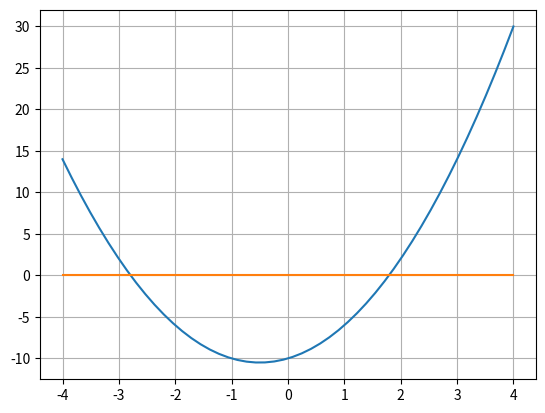

Write the Python code that produced this figure.
import numpy as np
import matplotlib.pyplot as plt

# optimize
from scipy.optimize import fsolve
def f(x):
    y = 2*x**2 + 2*x - 10
    return y
x = np.linspace(-4,4)
plt.plot(x,f(x))
plt.plot(x,np.zeros(len(x)))
plt.grid(True)
plt.show()

x = fsolve(f,2)
print(x)
x = fsolve(f,-3)
print(x)

from scipy.optimize import minimize
# 目的となる関数
def objective(x):
    x1 = x[0]
    x2 = x[1]
    x3 = x[2]
    x4 = x[3]
    return x1*x4*(x1+x2+x3)+x3
# 制約式その1
def constraint1(x):
    return x[0]*x[1]*x[2]*x[3]-25.0 # >=0
# 制約式その2
def constraint2(x):
    sum_sq = 40
    for i in range(4):
        sum_sq = sum_sq - x[i]**2
    return sum_sq #>=0
x0 = [1,5,5,1] # 初期値
print("初期値:",objective(x0))
b = (1.0, 5.0)
bnds = (b,b,b,b)
con1 = {'type':'ineq', 'fun':constraint1}
con2 = {'type':'ineq', 'fun':constraint2}
cons = [con1, con2]
sol = minimize(objective, x0, method='SLSQP',bounds=bnds, constraints=cons)
print('Y:',sol.fun)
print('X:',sol.x)
